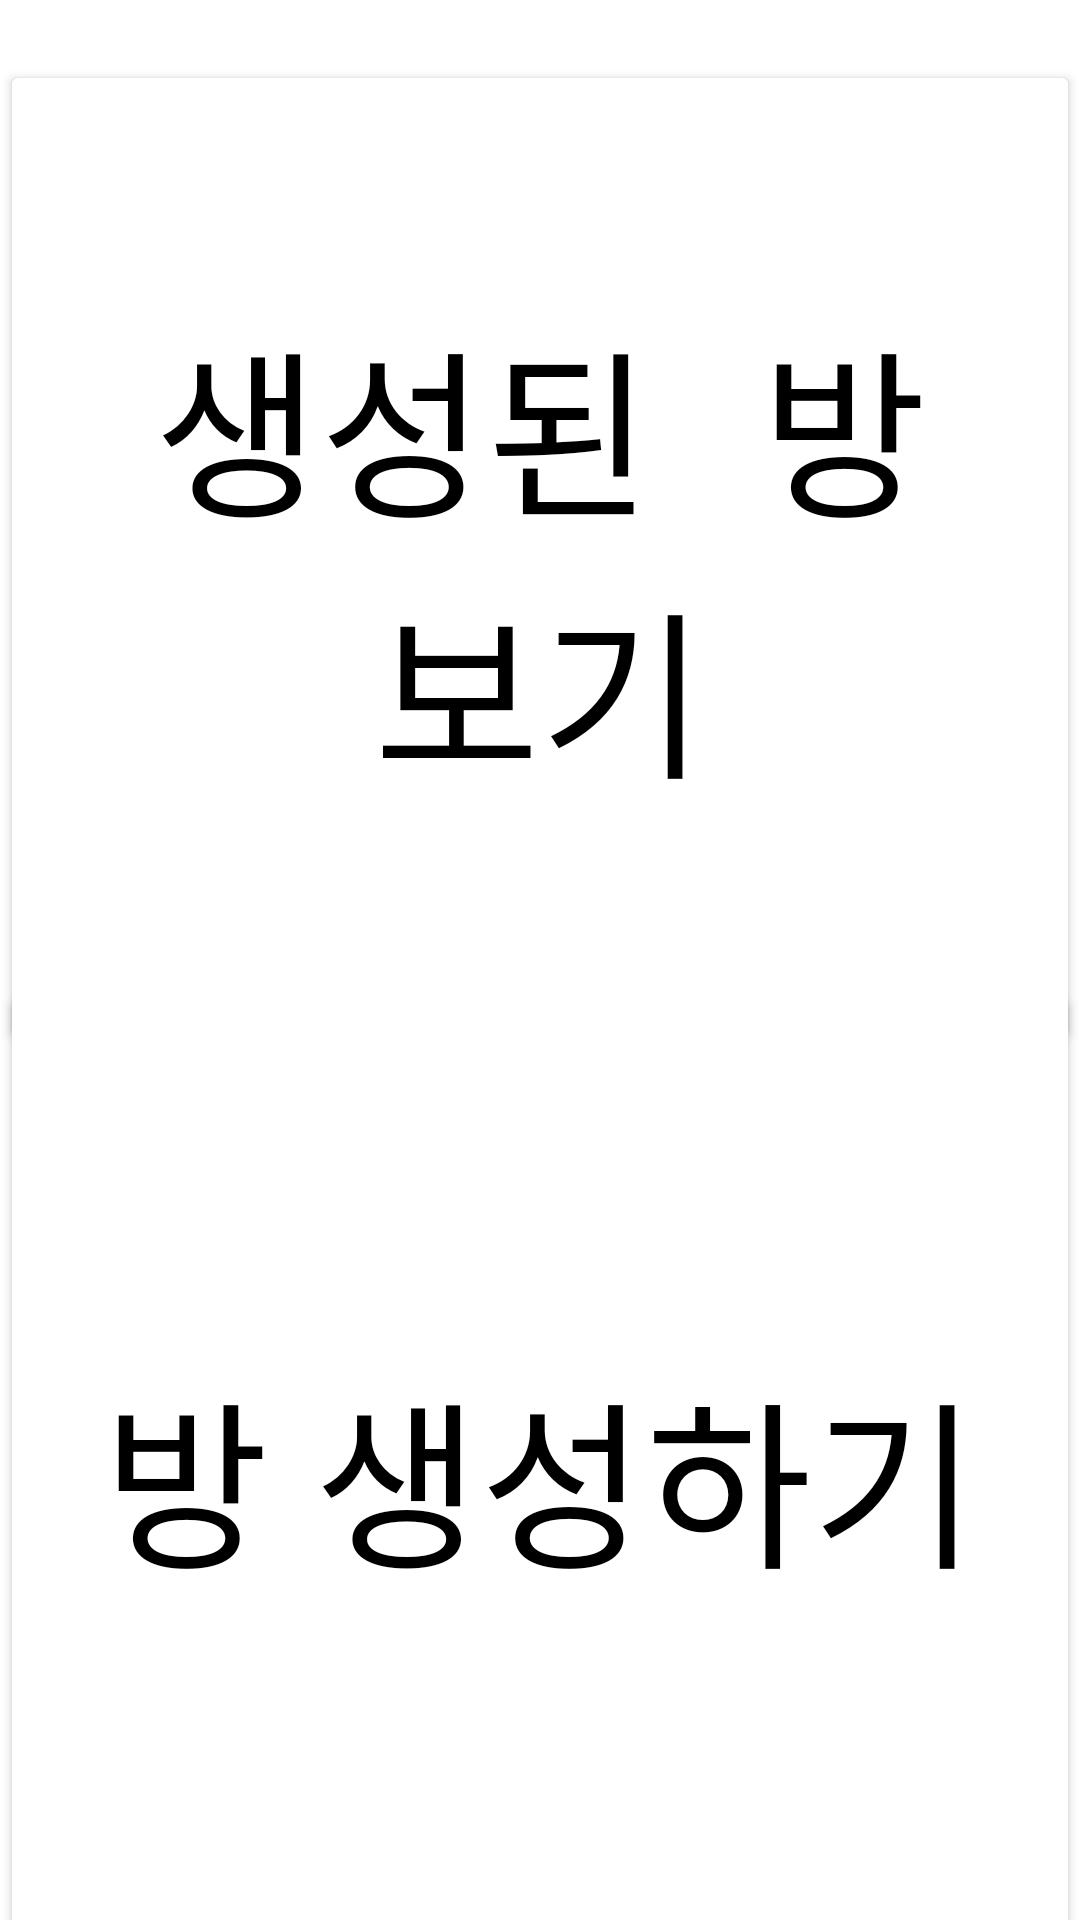

Produce the Android XML layout that renders to this screen, including the resource entries it uses.
<!-- AndroidManifest.xml: application theme Theme.TouchPay1111 -->
<!-- res/layout/activity_4_droom_select.xml -->
<?xml version="1.0" encoding="utf-8"?>
<androidx.constraintlayout.widget.ConstraintLayout xmlns:android="http://schemas.android.com/apk/res/android"
    xmlns:app="http://schemas.android.com/apk/res-auto"
    xmlns:tools="http://schemas.android.com/tools"
    android:layout_width="match_parent"
    android:layout_height="match_parent"
    tools:context="._4_D_RoomSelectActivity">

    <Button
        android:id="@+id/generatedRoomButton"
        android:layout_width="360dp"
        android:layout_height="330dp"
        android:layout_marginStart="25dp"
        android:layout_marginLeft="25dp"
        android:layout_marginTop="20dp"
        android:layout_marginEnd="25dp"
        android:layout_marginRight="25dp"
        android:fontFamily="serif-monospace"
        android:text="생성된 방 보기"
        android:textColor="#000000"
        android:textSize="60sp"
        app:backgroundTint="#FFFFFF"
        app:layout_constraintEnd_toEndOf="parent"
        app:layout_constraintStart_toStartOf="parent"
        app:layout_constraintTop_toTopOf="parent" />

    <Button
        android:id="@+id/newRoomButton"
        android:layout_width="360dp"
        android:layout_height="330dp"
        android:layout_marginTop="30dp"
        android:layout_marginBottom="36dp"
        android:text="방 생성하기"
        android:textColor="#000000"
        android:textSize="60sp"
        app:backgroundTint="#FFFFFF"
        app:layout_constraintBottom_toBottomOf="parent"
        app:layout_constraintEnd_toEndOf="@+id/generatedRoomButton"
        app:layout_constraintStart_toStartOf="@+id/generatedRoomButton"
        app:layout_constraintTop_toBottomOf="@+id/generatedRoomButton" />

</androidx.constraintlayout.widget.ConstraintLayout>
<!-- resources referenced by this layout -->
<resources>
  <style name="Theme.TouchPay1111" parent="Theme.MaterialComponents.DayNight.DarkActionBar">
          
          <item name="colorPrimary">@color/purple_500</item>
          <item name="colorPrimaryVariant">@color/purple_700</item>
          <item name="colorOnPrimary">@color/white</item>
          
          <item name="colorSecondary">@color/teal_200</item>
          <item name="colorSecondaryVariant">@color/teal_700</item>
          <item name="colorOnSecondary">@color/black</item>
          
          <item name="android:statusBarColor" tools:targetApi="l">?attr/colorPrimaryVariant</item>
          
      </style>
  <!-- not gathered from this repository: default colours our renderer supplied (Android Studio template values) -->
  <color name="purple_500">#FF6200EE</color>
  <color name="purple_700">#FF3700B3</color>
  <color name="teal_200">#FF03DAC5</color>
  <color name="teal_700">#FF018786</color>
  <color name="black">#FF000000</color>
  <color name="white">#FFFFFFFF</color>
</resources>
